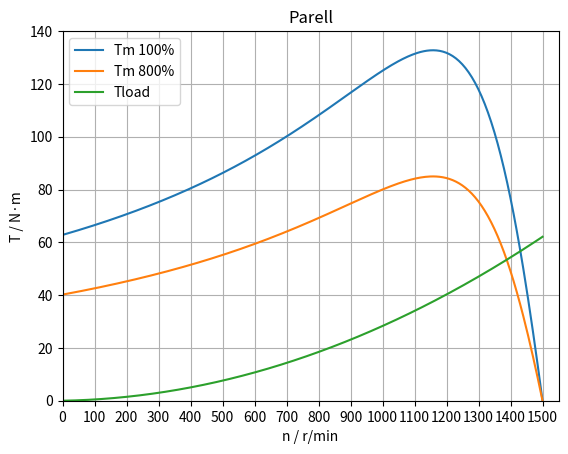
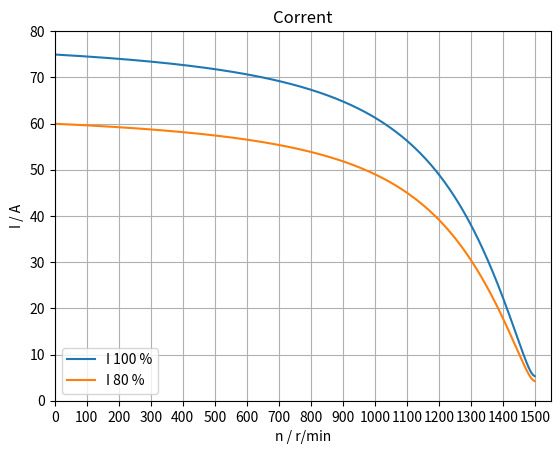
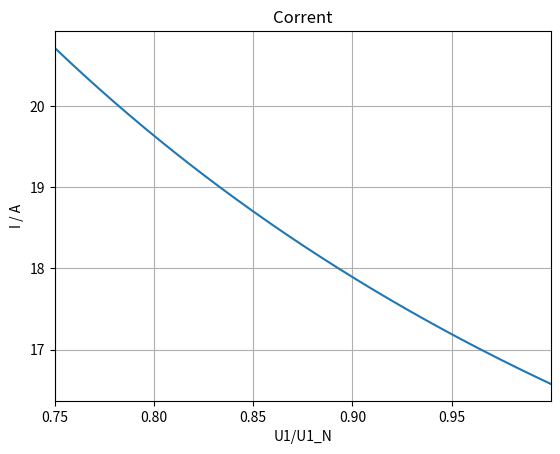
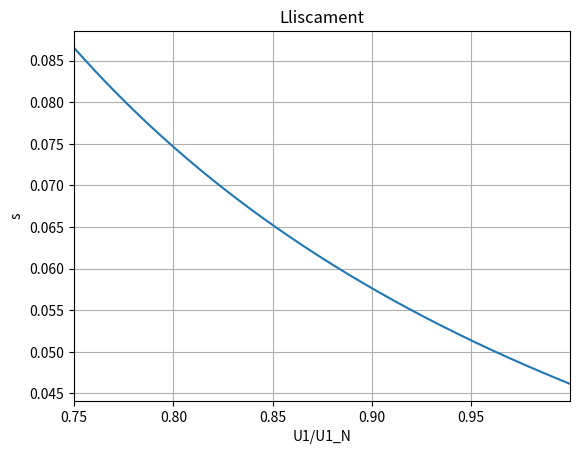
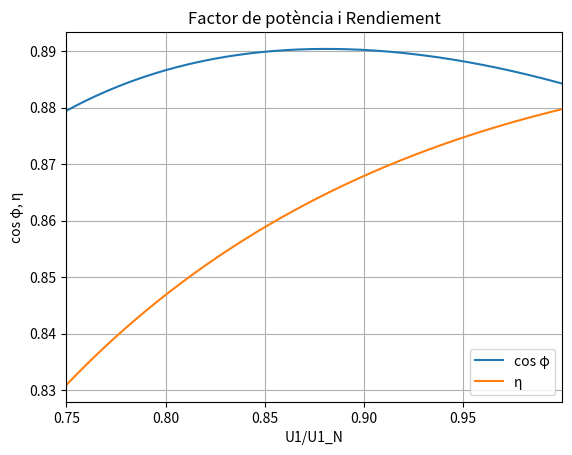

Reproduce these figures in Python, in order.
# -*- coding: utf-8 -*-
"""
Created on Thu Jan 2 16:34:10 2020

@author: josep
"""

import numpy as np
from scipy import optimize
import matplotlib.pyplot as plt

# Impedàncies del motor en Ω/fase referits a l'estator
R_1 = 0.5
X_1 = 1.5
R_2 = 0.625
X_2 = 1.25
R_Fe = 360
X_m = 40
# pols
p = 4
# Lliscament nominal
s_N = 0.05
# Tensió fase-fase en V
U = 380
# Freqüència en Hz
f = 50

U_1 = U/np.sqrt(3)
print("100% U_1 = {:.3f} V".format(U_1))
print("80% U_1 = {:.3f} V".format(0.8*U_1))
print()

n_m_sinc = 120*f/p
ω_m_sinc=4*np.pi*f/p
print("n_m,sinc = {:.0f} r/min,  ω_m,sinc = {:.3f} rad/s".format(n_m_sinc, ω_m_sinc))
print()

Z_0 = R_Fe*1j*X_m/(R_Fe + 1j*X_m)
Z_Th = (R_1 + 1j*X_1)*Z_0/(R_1 + 1j*X_1 + Z_0)

print("Z_0 = {:.3f} Ω".format(Z_0))
print("Z_Th = {:.3f} Ω".format(Z_Th))
print()

def Z_mot(s):
    return R_1 + 1j*X_1 + Z_0*(R_2/s + 1j*X_2)/(Z_0 + R_2/s + 1j*X_2)

def I_1(s, U1):
    return U1/Z_mot(s)

def I_2(s, U1):
    UTh = U1*Z_0/(R_1 + 1j*X_1 + Z_0)
    return UTh/(Z_Th + R_2/s + 1j*X_2)

def P_m(s, U1):
    return 3*(1-s)*R_2*abs(I_2(s, U1))**2/s

def T_m(s, U1):
    return P_m(s, U1)/((1-s)*ω_m_sinc)
    
def T_load(s):
    return 3.2*(1-s) + 58.9*(1-s)**2

def equation(s, U1):
    return T_m(s, U1) - T_load(s)
 
    
sol = optimize.root(equation, x0=s_N, args=(U_1))
s = sol.x[0]
zmot = Z_mot(s)
I = abs(I_1(s, U_1))
Iarr = abs(I_1(1, U_1))
Tm = T_m(s, U_1)
Tarr = T_m(1.0001, U_1)
cos_φ = np.cos(np.angle(Z_mot(s)))
η = (1-s)/s*R_2*abs(I_2(s,U_1))**2/U_1/I/cos_φ
print ("U = 100 %")
print ("s = {0:.3f}".format(s))
print ("Z_mot = {0:.3f} Ω".format(zmot))
print ("I = {0:.1f} A".format(I))
print ("Iarr = {0:.1f} A".format(Iarr))
print ("Tm = {0:.1f} N m".format(Tm))
print ("Tm,arr = {0:.1f} N m".format(Tarr))
print ("cos φ = {0:.3f}".format(cos_φ))
print ("η = {0:.3f}".format(η))
print()

sol = optimize.root(equation, x0=s_N, args=(0.9*U_1))
s = sol.x[0]
zmot = Z_mot(s)
I = abs(I_1(s, 0.9*U_1))
Iarr = abs(I_1(1, 0.9*U_1))
Tm = T_m(s, 0.9*U_1)
Tarr = T_m(1.0001, 0.9*U_1)
cos_φ = np.cos(np.angle(Z_mot(s)))
η = (1-s)/s*R_2*abs(I_2(s,0.9*U_1))**2/(0.9*U_1)/I/cos_φ
print ("U = 90 %")
print ("s = {0:.3f}".format(s))
print ("Z_mot = {0:.3f} Ω".format(zmot))
print ("I = {0:.1f} A".format(I))
print ("Iarr = {0:.1f} A".format(Iarr))
print ("Tm = {0:.1f} N m".format(Tm))
print ("Tm,arr = {0:.1f} N m".format(Tarr))
print ("cos φ = {0:.3f}".format(cos_φ))
print ("η = {0:.3f}".format(η))
print()

sol = optimize.root(equation, x0=s_N, args=(0.8*U_1))
s = sol.x[0]
zmot = Z_mot(s)
I = abs(I_1(s, 0.8*U_1))
Iarr = abs(I_1(1, 0.8*U_1))
Tm = T_m(s, 0.8*U_1)
Tarr = T_m(1.0001, 0.8*U_1)
cos_φ = np.cos(np.angle(Z_mot(s)))
η = (1-s)/s*R_2*abs(I_2(s,0.8*U_1))**2/(0.8*U_1)/I/cos_φ
print ("U = 80 %")
print ("s = {0:.3f}".format(s))
print ("Z_mot = {0:.3f} Ω".format(zmot))
print ("I = {0:.1f} A".format(I))
print ("Iarr = {0:.1f} A".format(Iarr))
print ("Tm = {0:.1f} N m".format(Tm))
print ("Tm,arr = {0:.1f} N m".format(Tarr))
print ("cos φ = {0:.3f}".format(cos_φ))
print ("η = {0:.3f}".format(η))
print()

sol = optimize.root(equation, x0=s_N, args=(0.75*U_1))
s = sol.x[0]
zmot = Z_mot(s)
I = abs(I_1(s, 0.75*U_1))
Iarr = abs(I_1(1, 0.75*U_1))
Tm = T_m(s, 0.75*U_1)
Tarr = T_m(1.0001, 0.75*U_1)
cos_φ = np.cos(np.angle(Z_mot(s)))
η = (1-s)/s*R_2*abs(I_2(s,0.75*U_1))**2/(0.75*U_1)/I/cos_φ
print ("U = 75 %")
print ("s = {0:.3f}".format(s))
print ("Z_mot = {0:.3f} Ω".format(zmot))
print ("I = {0:.1f} A".format(I))
print ("Iarr = {0:.1f} A".format(Iarr))
print ("Tm = {0:.1f} N m".format(Tm))
print ("Tm,arr = {0:.1f} N m".format(Tarr))
print ("cos φ = {0:.3f}".format(cos_φ))
print ("η = {0:.3f}".format(η))
print()


punts = 300
n_list = np.linspace(0.001, n_m_sinc-0.001, punts)  # r/min
T_load_list = T_load(s=1-n_list/n_m_sinc)  # N·m
T_m_list_100 = T_m(s=1-n_list/n_m_sinc, U1=U_1)  # N·m
T_m_list_80 = T_m(s=1-n_list/n_m_sinc, U1=0.8*U_1)  # N·m
I_list_100 = abs(I_1(s=1-n_list/n_m_sinc, U1=U_1))  # A
I_list_80 = abs(I_1(s=1-n_list/n_m_sinc, U1=0.8*U_1))  # A

try:
    with open("Cap-Motors-Induccio-Ex8-1.txt", "w", encoding="utf8") as fh:
        for i in range(len(n_list)):
            fh.write("{0:8.3f} {1:7.3f} {2:7.3f} {3:7.3f} {4:6.3f} {5:6.3f}\n".format(n_list[i], T_load_list[i], T_m_list_100[i], T_m_list_80[i], I_list_100[i], I_list_80[i]))
except Exception as err:
    print(err)
    
# Gràfica dels parells
plt.plot(n_list, T_m_list_100, label="Tm 100%")
plt.plot(n_list, T_m_list_80, label="Tm 800%")
plt.plot(n_list, T_load_list, label="Tload")
plt.xlim(0,1550)
plt.ylim(0,140)
plt.xticks(np.arange(0, 1600, 100))
plt.grid()
plt.title("Parell")
plt.xlabel("n / r/min")
plt.ylabel("T / N·m")
plt.legend(loc="upper left")
plt.show()

# Gràfica dels corrents
plt.plot(n_list, I_list_100, label="I 100 %")
plt.plot(n_list, I_list_80, label="I 80 %")
plt.xlim(0,1550)
plt.ylim(0,80)
plt.xticks(np.arange(0, 1600, 100))
plt.grid()
plt.title("Corrent")
plt.xlabel("n / r/min")
plt.ylabel("I / A")
plt.legend(loc="lower left")
plt.show()

punts = 200
U1_list = np.linspace(0.75, 1, punts) # 75% a 100%
s_list = np.empty(punts)
for i, pu in enumerate(U1_list):
    sol = optimize.root(equation, x0=s_N, args=(pu*U_1))
    s_list[i] = sol.x[0]
I_list = abs(I_1(s_list, U1_list*U_1))
cos_φ_list = np.cos(np.angle(Z_mot(s_list)))
η_list = (1-s_list)/s_list*R_2*abs(I_2(s_list,U1_list*U_1))**2/(U1_list*U_1)/I_list/cos_φ_list

try:
    with open("Cap-Motors-Induccio-Ex8-2.txt", "w", encoding="utf8") as fh:
        for i in range(punts):
            fh.write("{0:8.6f} {1:8.6f} {2:6.3f} {3:8.6f} {4:8.6f}\n".format(U1_list[i], s_list[i], I_list[i], cos_φ_list[i], η_list[i]))
except Exception as err:
    print(err)
    
# Gràfica del corrent
plt.plot(U1_list, I_list)
plt.xlim(0.75,1)
plt.xticks(np.arange(0.75, 1, 0.05))
plt.grid()
plt.title("Corrent")
plt.xlabel("U1/U1_N")
plt.ylabel("I / A")
plt.show()

# Gràfica del lliscament
plt.plot(U1_list, s_list)
plt.xlim(0.75,1)
plt.xticks(np.arange(0.75, 1, 0.05))
plt.grid()
plt.title("Lliscament")
plt.xlabel("U1/U1_N")
plt.ylabel("s")
plt.show()

# Gràfica del factor de potència i rendiement
plt.plot(U1_list, cos_φ_list, label="cos φ")
plt.plot(U1_list, η_list, label="η")
plt.xlim(0.75,1)
plt.xticks(np.arange(0.75, 1, 0.05))
plt.grid()
plt.title("Factor de potència i Rendiement")
plt.xlabel("U1/U1_N")
plt.ylabel("cos φ, η")
plt.legend(loc="lower right")
plt.show()
